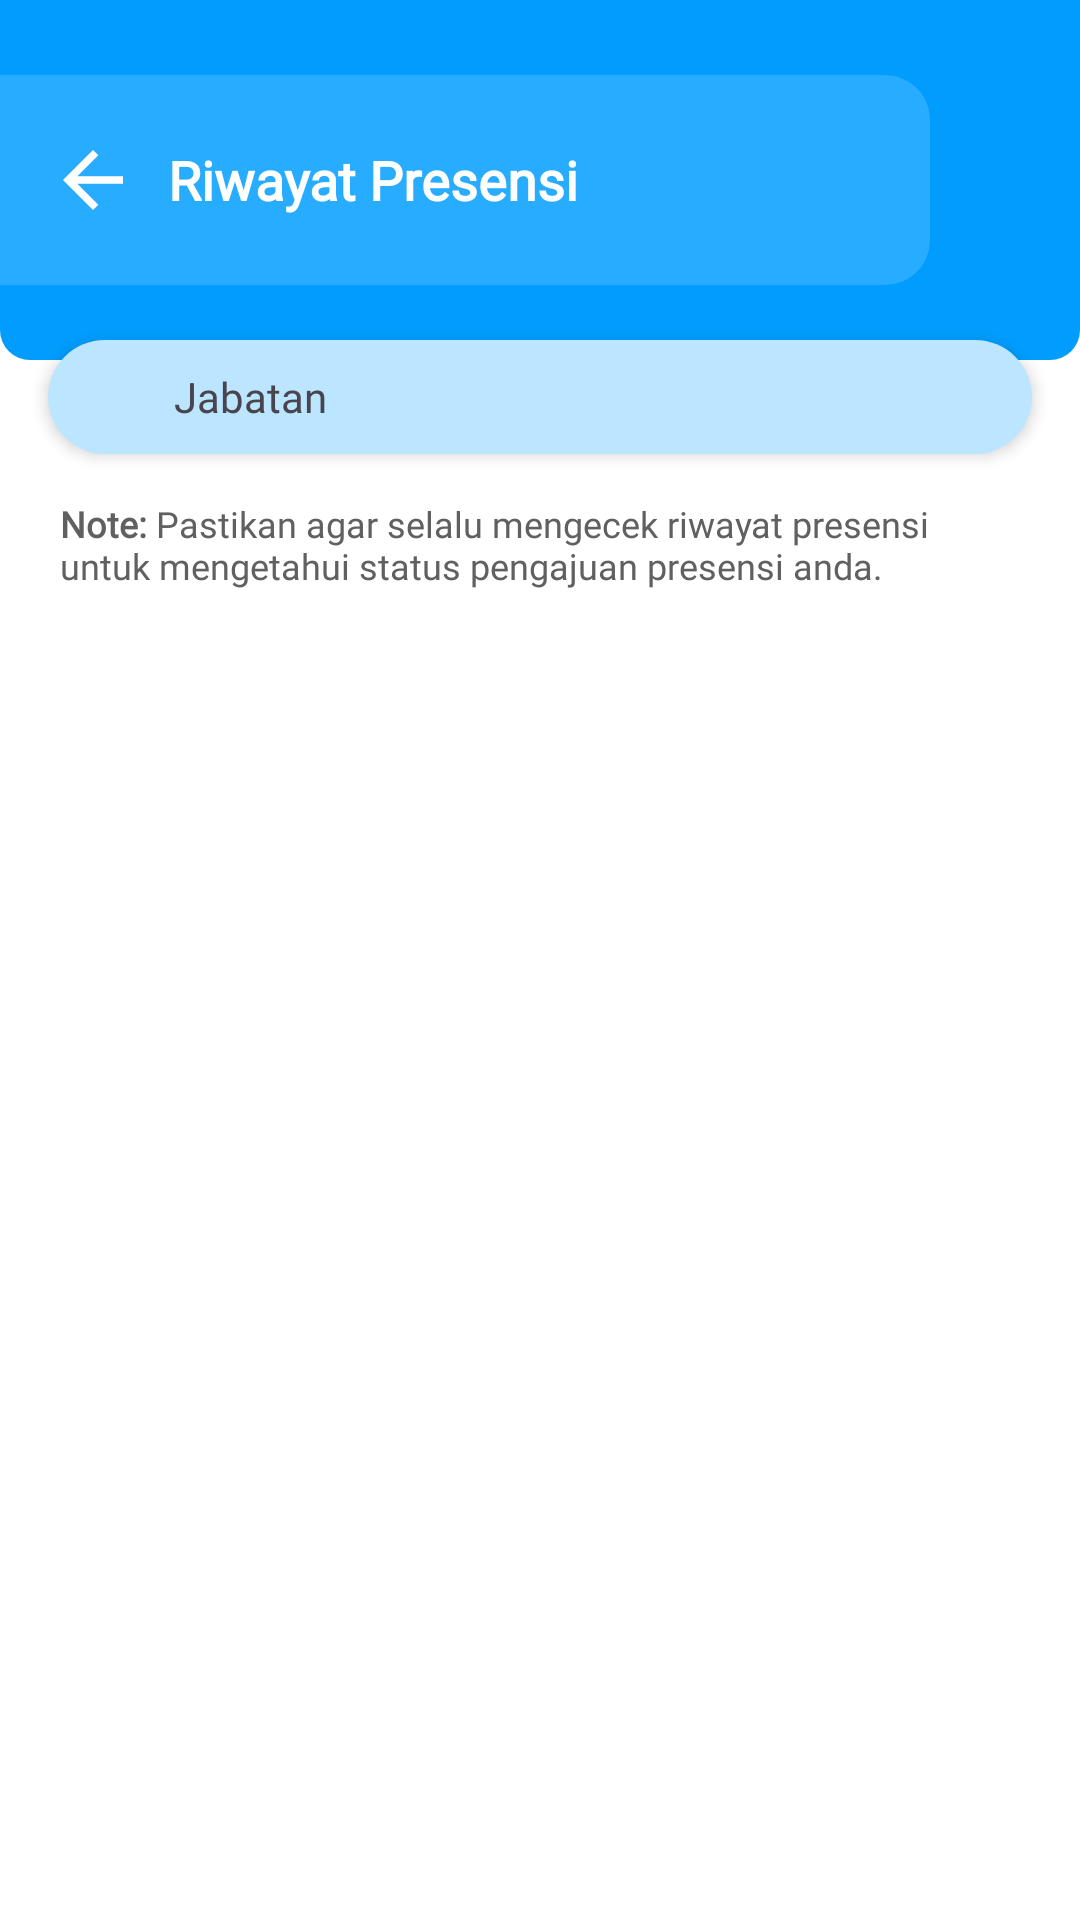

Here is an Android app screen rendered from its layout file. Give the layout XML and the strings, colors and styles it references.
<!-- AndroidManifest.xml: application theme Theme.PAKU -->
<!-- res/layout/fragment_riwayat_presensi.xml -->
<?xml version="1.0" encoding="utf-8"?>
<androidx.constraintlayout.widget.ConstraintLayout
    xmlns:android="http://schemas.android.com/apk/res/android"
    xmlns:app="http://schemas.android.com/apk/res-auto"
    android:layout_width="match_parent"
    android:layout_height="match_parent"
    android:fitsSystemWindows="true"
    android:background="@color/white">

    
    <LinearLayout
        android:id="@+id/headerLayout"
        android:layout_width="match_parent"
        android:layout_height="120dp"
        android:background="@drawable/bg_header_profile"
        android:orientation="horizontal"
        android:gravity="center_vertical"
        android:padding="16dp"
        app:layout_constraintTop_toTopOf="parent"
        app:layout_constraintStart_toStartOf="parent"
        app:layout_constraintEnd_toEndOf="parent">

        <ImageView
            android:id="@+id/back"
            android:layout_width="30dp"
            android:layout_height="30dp"
            android:layout_marginEnd="10dp"
            android:contentDescription="Back"
            android:elevation="3dp"
            android:src="@drawable/ic_arrow_back_24" />

        <TextView
            android:layout_width="wrap_content"
            android:layout_height="wrap_content"
            android:text="Riwayat Presensi"
            android:fontFamily="@font/inter"
            android:textSize="18sp"
            android:textColor="@color/white"
            android:textStyle="bold" />
    </LinearLayout>

    
    <LinearLayout
        android:id="@+id/sideProfileLayout"
        android:layout_width="match_parent"
        android:layout_height="wrap_content"
        android:layout_marginHorizontal="16dp"
        android:layout_marginTop="-7dp"
        android:layout_marginBottom="16dp"
        android:background="@drawable/bg_side_profile"
        android:elevation="3dp"
        android:orientation="horizontal"
        android:padding="4dp"
        app:layout_constraintEnd_toEndOf="parent"
        app:layout_constraintStart_toStartOf="parent"
        app:layout_constraintTop_toBottomOf="@id/headerLayout">

        <ImageView
            android:layout_width="30dp"
            android:layout_height="30dp"
            android:layout_marginStart="3dp"
            android:layout_marginEnd="5dp"
            android:contentDescription="Profile Picture"
            android:src="@drawable/icon_jabatan" />

        <TextView
            android:layout_width="0dp"
            android:layout_height="wrap_content"
            android:layout_gravity="center"
            android:layout_weight="1"
            android:fontFamily="@font/inter"
            android:text="Jabatan"
            android:textSize="14sp"
            android:id="@+id/userOccupationTv"/>
    </LinearLayout>

    
    <TextView
        android:id="@+id/noteTextView"
        android:layout_width="match_parent"
        android:layout_height="wrap_content"
        android:layout_marginHorizontal="20dp"
        android:text="@string/note_riwayatPresensi"
        android:textSize="12sp"
        android:layout_marginTop="15dp"
        android:textColor="@color/darker_grey"
        android:fontFamily="@font/inter"
        app:layout_constraintTop_toBottomOf="@id/sideProfileLayout"
        app:layout_constraintStart_toStartOf="parent"
        app:layout_constraintEnd_toEndOf="parent" />

    
    <androidx.recyclerview.widget.RecyclerView
        android:id="@+id/rvRekapAbsensi"
        android:layout_width="match_parent"
        android:layout_height="0dp"
        android:nestedScrollingEnabled="true"
        android:padding="20dp"
        app:layout_constraintBottom_toBottomOf="parent"
        app:layout_constraintEnd_toEndOf="parent"
        app:layout_constraintStart_toStartOf="parent"
        app:layout_constraintTop_toBottomOf="@id/noteTextView" />

    <TextView
        android:id="@+id/tvNotFound"
        android:layout_width="wrap_content"
        android:layout_height="wrap_content"
        android:text="Data Kosong"
        android:textSize="18sp"
        android:visibility="gone"
        app:layout_constraintBottom_toBottomOf="parent"
        app:layout_constraintEnd_toEndOf="parent"
        app:layout_constraintHorizontal_bias="0.498"
        app:layout_constraintStart_toStartOf="parent"
        app:layout_constraintTop_toTopOf="parent"
        app:layout_constraintVertical_bias="0.486" />


</androidx.constraintlayout.widget.ConstraintLayout>
<!-- resources referenced by this layout -->
<resources>
  <color name="darker_grey">#606060</color>
  <color name="white">#FFFFFF</color>
  <!-- drawable bg_header_profile (drawable) -->
  <?xml version="1.0" encoding="utf-8"?>
  <layer-list xmlns:android="http://schemas.android.com/apk/res/android">
  
      
      <item>
          <shape android:shape="rectangle">
              <padding android:right="50dp"/>
              <corners android:bottomLeftRadius="10dp" android:bottomRightRadius="10dp"/>
              <solid android:color="#009DFF"/> 
          </shape>
      </item>
  
      
      <item android:top="25dp"
          android:bottom="25dp">
          <shape android:shape="rectangle">
              <corners
                  android:bottomRightRadius="15dp"
                  android:topRightRadius="15dp"/>
              <solid android:color="#27ACFF"/>
          </shape>
      </item>
  
  </layer-list>
  <!-- drawable bg_side_profile (drawable) -->
  <?xml version="1.0" encoding="utf-8"?>
  <shape xmlns:android="http://schemas.android.com/apk/res/android">
      <solid android:color="#BCE5FF"></solid>
      <corners android:radius="50dp"></corners>
  </shape>
  <!-- drawable ic_arrow_back_24 (drawable) -->
  <vector xmlns:android="http://schemas.android.com/apk/res/android"
      android:autoMirrored="true"
      android:height="24dp"
      android:tint="@android:color/white"
      android:viewportHeight="24"
      android:viewportWidth="24"
      android:width="24dp">
  
      <path
          android:fillColor="@android:color/white"
          android:pathData="M20,11H7.83l5.59,-5.59L12,4l-8,8 8,8 1.41,-1.41L7.83,13H20v-2z"/>
  </vector>
  <string name="note_riwayatPresensi"><b>Note:</b> Pastikan agar selalu mengecek riwayat presensi untuk mengetahui status pengajuan presensi anda.</string>
  <style name="Theme.PAKU" parent="Base.Theme.PAKU" />
  <style name="Base.Theme.PAKU" parent="Theme.Material3.DayNight.NoActionBar">
      </style>
</resources>
